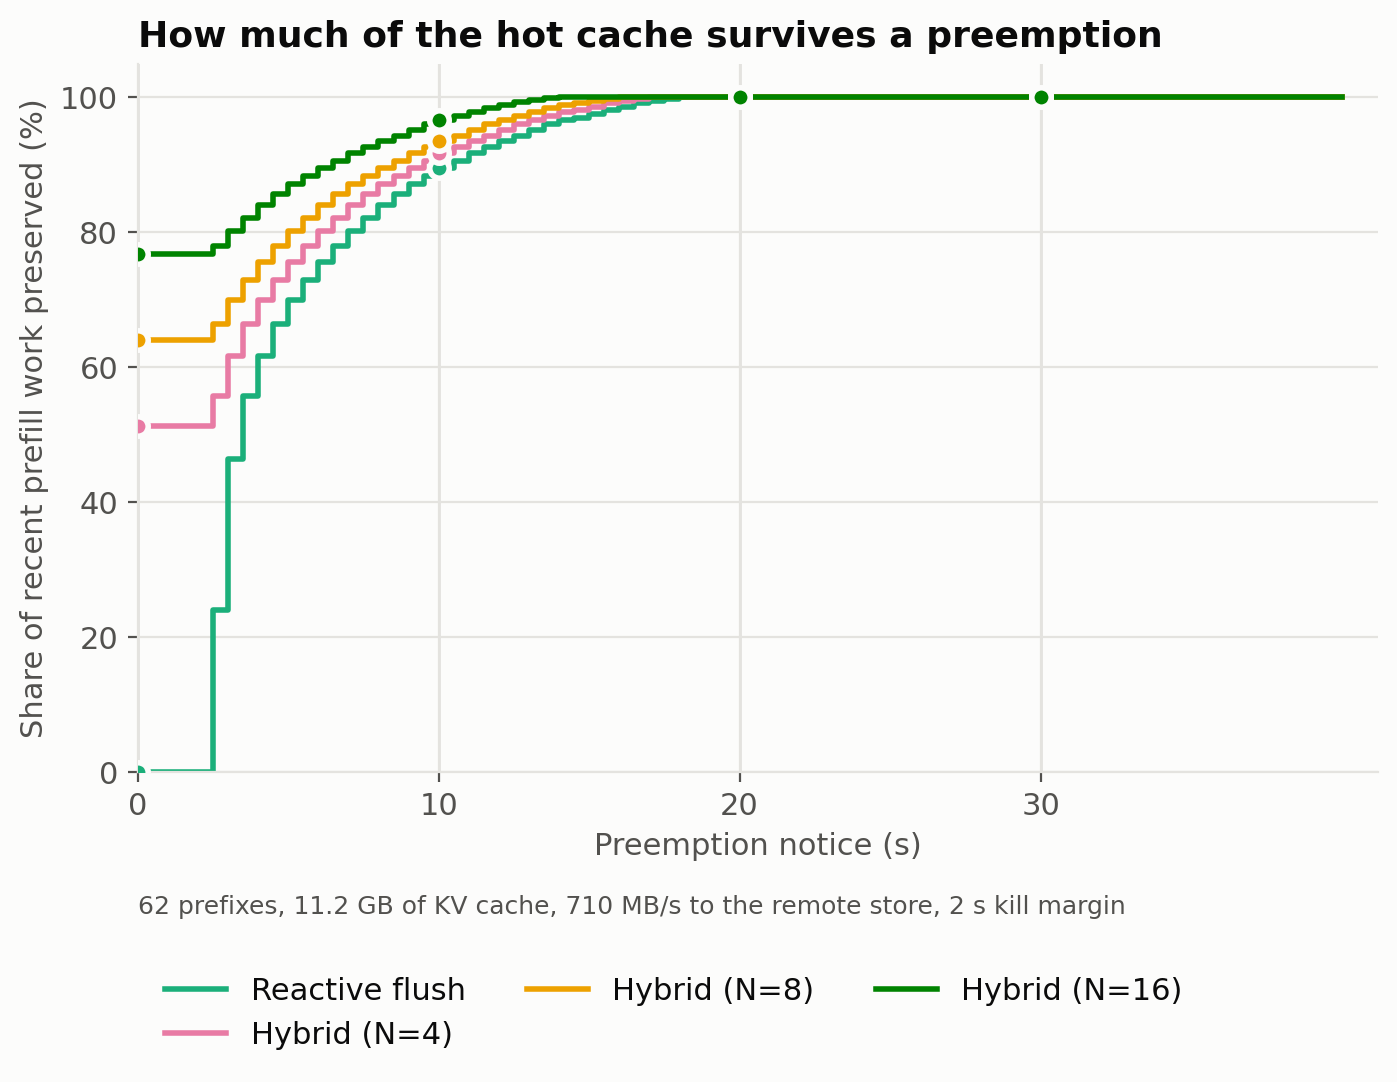

Values plotted in this chart, from the file beside it:
strategy, notice_s, share_preserved_pct
Reactive flush, 0.0, 0.0
Reactive flush, 10.0, 89.5
Reactive flush, 20.0, 100.0
Reactive flush, 30.0, 100.0
Reactive flush, 120.0, 100.0
Hybrid (N=4), 0.0, 51.2
Hybrid (N=4), 10.0, 91.7
Hybrid (N=4), 20.0, 100.0
Hybrid (N=4), 30.0, 100.0
Hybrid (N=4), 120.0, 100.0
Hybrid (N=8), 0.0, 64.0
Hybrid (N=8), 10.0, 93.5
Hybrid (N=8), 20.0, 100.0
Hybrid (N=8), 30.0, 100.0
Hybrid (N=8), 120.0, 100.0
Hybrid (N=16), 0.0, 76.8
Hybrid (N=16), 10.0, 96.7
Hybrid (N=16), 20.0, 100.0
Hybrid (N=16), 30.0, 100.0
Hybrid (N=16), 120.0, 100.0
